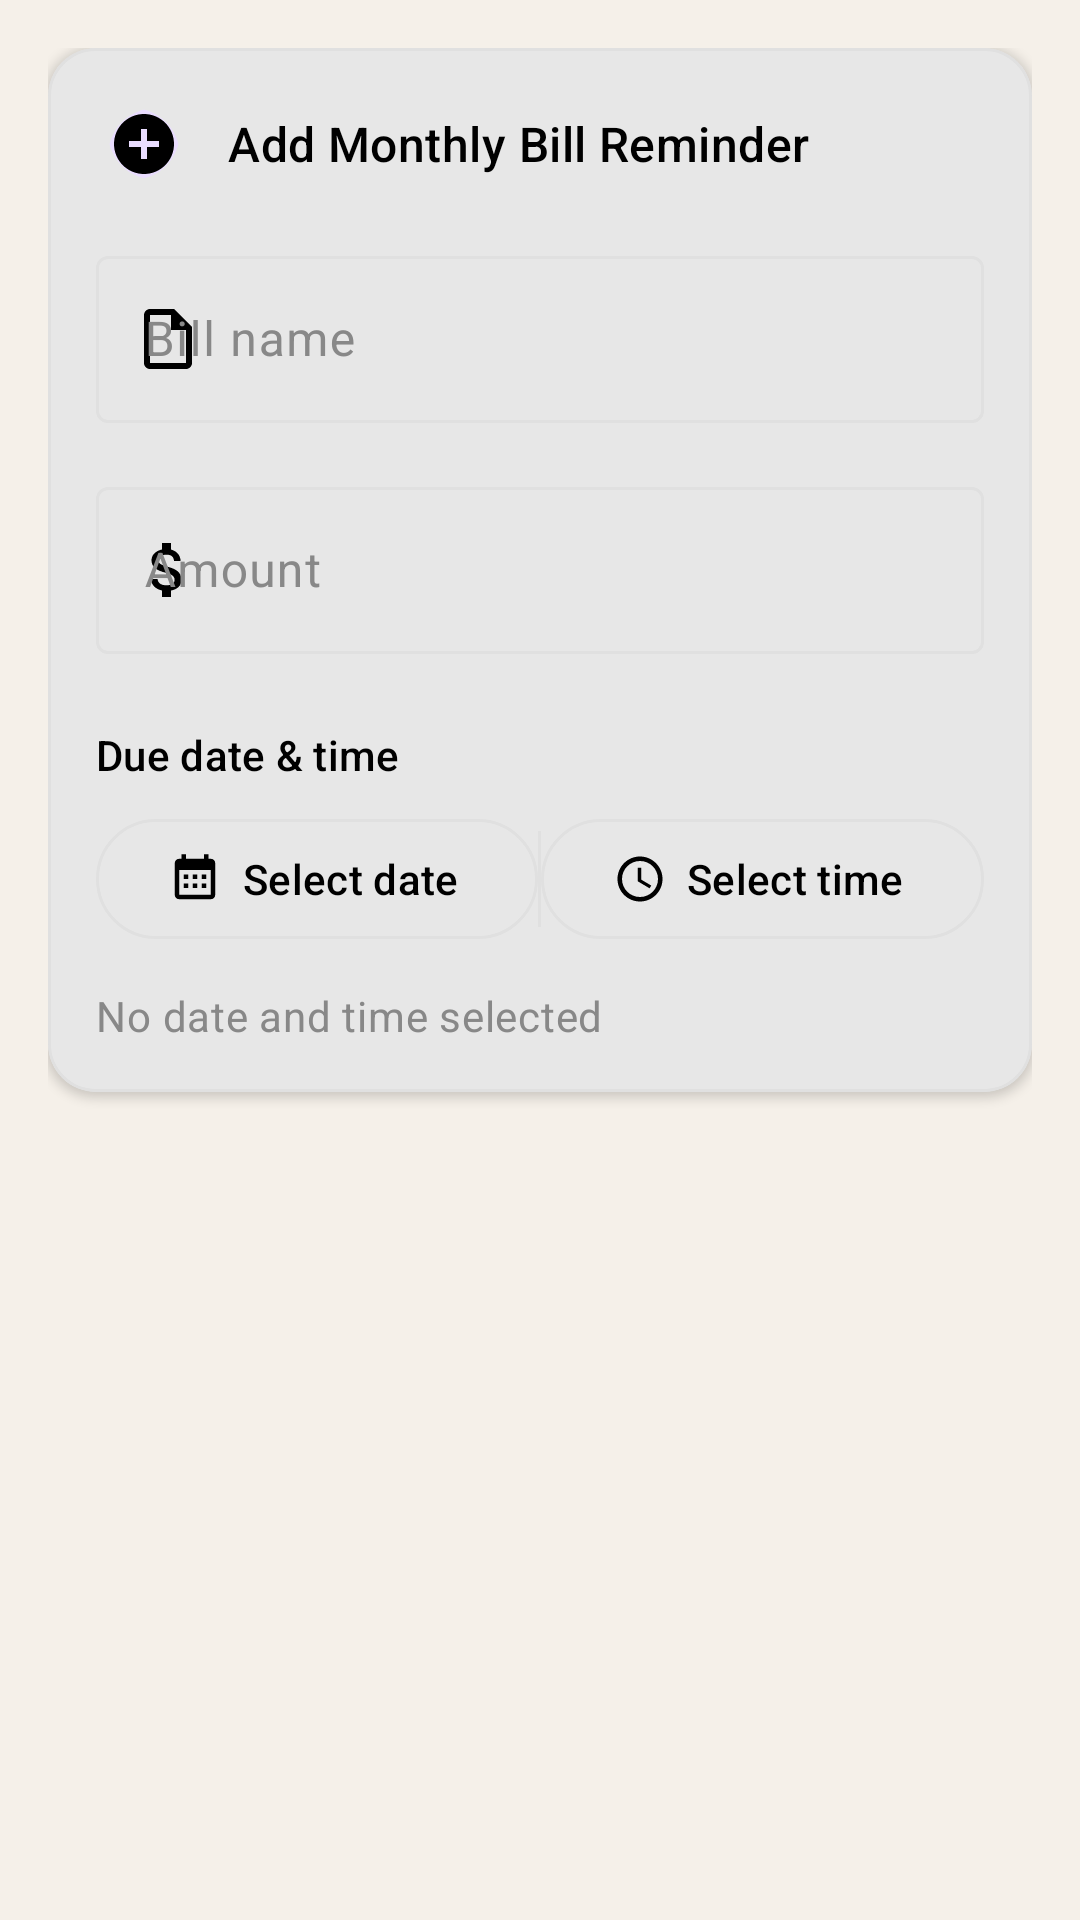

Write the Android layout XML for this screen, with the resource values it uses.
<!-- AndroidManifest.xml: application theme Theme.MyBudget -->
<!-- res/layout/dialog_add_bill.xml -->
<?xml version="1.0" encoding="utf-8"?>
<LinearLayout xmlns:android="http://schemas.android.com/apk/res/android"
    xmlns:app="http://schemas.android.com/apk/res-auto"
    xmlns:tools="http://schemas.android.com/tools"
    android:layout_width="match_parent"
    android:layout_height="match_parent"
    android:orientation="vertical"
    android:padding="16dp"
    android:background="?attr/colorSurfaceVariant">

    
    <com.google.android.material.card.MaterialCardView
        android:layout_width="match_parent"
        android:layout_height="wrap_content"
        app:cardElevation="2dp"
        app:shapeAppearance="@style/CustomCardShape"
        app:strokeColor="?attr/colorOutline"
        app:strokeWidth="1dp">

        <LinearLayout
            android:layout_width="match_parent"
            android:layout_height="wrap_content"
            android:orientation="vertical"
            android:padding="16dp">

            
            <LinearLayout
                android:layout_width="match_parent"
                android:layout_height="wrap_content"
                android:orientation="horizontal"
                android:gravity="center_vertical"
                android:paddingBottom="8dp">

                <com.google.android.material.imageview.ShapeableImageView
                    android:layout_width="32dp"
                    android:layout_height="32dp"
                    android:src="@drawable/ic_add_circle"
                    app:shapeAppearance="@style/CustomCardShape"
                    app:tint="?attr/colorPrimary"
                    android:background="?attr/colorPrimaryContainer"
                    android:padding="4dp"/>

                <TextView
                    android:layout_width="wrap_content"
                    android:layout_height="wrap_content"
                    android:layout_marginStart="12dp"
                    android:text="Add Monthly Bill Reminder"
                    android:textAppearance="@style/TextAppearance.Material3.TitleMedium"
                    android:textColor="?attr/colorOnSurface"/>
            </LinearLayout>

            
            <com.google.android.material.textfield.TextInputLayout
                android:id="@+id/til_bill_name"
                style="@style/Widget.Material3.TextInputLayout.OutlinedBox"
                android:layout_width="match_parent"
                android:layout_height="wrap_content"
                android:layout_marginTop="8dp"
                android:hint="Bill name"
                app:startIconDrawable="@drawable/ic_description"
                app:startIconTint="?attr/colorPrimary">

                <com.google.android.material.textfield.TextInputEditText
                    android:id="@+id/et_bill_name"
                    android:layout_width="match_parent"
                    android:layout_height="wrap_content"
                    android:inputType="textCapWords"
                    android:maxLines="1"/>
            </com.google.android.material.textfield.TextInputLayout>

            
            <com.google.android.material.textfield.TextInputLayout
                android:id="@+id/til_bill_amount"
                style="@style/Widget.Material3.TextInputLayout.OutlinedBox"
                android:layout_width="match_parent"
                android:layout_height="wrap_content"
                android:layout_marginTop="16dp"
                android:hint="Amount"
                app:prefixText="$"
                app:startIconDrawable="@drawable/ic_attach_money"
                app:startIconTint="?attr/colorPrimary">

                <com.google.android.material.textfield.TextInputEditText
                    android:id="@+id/et_bill_amount"
                    android:layout_width="match_parent"
                    android:layout_height="wrap_content"
                    android:inputType="numberDecimal"/>
            </com.google.android.material.textfield.TextInputLayout>

            
            <TextView
                android:layout_width="match_parent"
                android:layout_height="wrap_content"
                android:layout_marginTop="24dp"
                android:text="Due date &amp; time"
                android:textAppearance="@style/TextAppearance.Material3.LabelLarge"
                android:textColor="?attr/colorOnSurface"/>

            <LinearLayout
                android:layout_width="match_parent"
                android:layout_height="wrap_content"
                android:layout_marginTop="8dp"
                android:orientation="horizontal"
                android:gravity="center_vertical"
                android:divider="@drawable/divider_vertical"
                android:showDividers="middle"
                android:dividerPadding="8dp">

                <com.google.android.material.button.MaterialButton
                    android:id="@+id/btn_pick_date"
                    style="@style/Widget.Material3.Button.OutlinedButton"
                    android:layout_width="0dp"
                    android:layout_height="48dp"
                    android:layout_weight="1"
                    android:text="Select date"
                    android:textColor="@android:color/black"
                    app:icon="@drawable/ic_calendar_today"
                    app:iconTint="?attr/colorPrimary"
                    app:strokeColor="?attr/colorOutline"/>

                <com.google.android.material.button.MaterialButton
                    android:id="@+id/btn_pick_time"
                    style="@style/Widget.Material3.Button.OutlinedButton"
                    android:layout_width="0dp"
                    android:layout_height="48dp"
                    android:layout_weight="1"
                    android:text="Select time"
                    android:textColor="@android:color/black"
                    app:icon="@drawable/ic_access_time"
                    app:iconTint="?attr/colorPrimary"
                    app:strokeColor="?attr/colorOutline"/>
            </LinearLayout>

            <TextView
                android:id="@+id/tv_selected_datetime"
                android:layout_width="match_parent"
                android:layout_height="wrap_content"
                android:layout_marginTop="12dp"
                android:text="No date and time selected"
                android:textAppearance="@style/TextAppearance.Material3.BodyMedium"
                android:textColor="?attr/colorOnSurfaceVariant"/>

        </LinearLayout>
    </com.google.android.material.card.MaterialCardView>
</LinearLayout>
<!-- resources referenced by this layout -->
<resources>
  <!-- drawable divider_vertical (drawable) -->
  <?xml version="1.0" encoding="utf-8"?>
  <shape xmlns:android="http://schemas.android.com/apk/res/android">
      <size android:width="1dp" />
      <solid android:color="?attr/colorOutline" /> 
  </shape>
  <!-- drawable ic_access_time (drawable) -->
  <vector xmlns:android="http://schemas.android.com/apk/res/android"
      android:width="24dp"
      android:height="24dp"
      android:viewportWidth="24"
      android:viewportHeight="24">
      <path
          android:fillColor="#FF000000"
          android:pathData="M11.99,2C6.47,2 2,6.48 2,12s4.47,10 9.99,10C17.52,22 22,17.52 22,12S17.52,2 11.99,2zM12,20c-4.42,0 -8,-3.58 -8,-8s3.58,-8 8,-8 8,3.58 8,8 -3.58,8 -8,8z"/>
      <path
          android:fillColor="#FF000000"
          android:pathData="M12.5,7H11v6l5.25,3.15 0.75-1.23 -4.5-2.67z"/>
  </vector>
  <!-- drawable ic_add_circle (drawable) -->
  <vector xmlns:android="http://schemas.android.com/apk/res/android"
      android:width="24dp"
      android:height="24dp"
      android:viewportWidth="24"
      android:viewportHeight="24"
      android:tint="?attr/colorOnPrimaryContainer">
      <path
          android:fillColor="@android:color/white"
          android:pathData="M12,2C6.48,2 2,6.48 2,12s4.48,10 10,10 10,-4.48 10,-10S17.52,2 12,2zm5,11h-4v4h-2v-4H7v-2h4V7h2v4h4v2z"/>
  </vector>
  <!-- drawable ic_calendar_today (drawable) -->
  <vector xmlns:android="http://schemas.android.com/apk/res/android"
      android:width="24dp"
      android:height="24dp"
      android:viewportWidth="24"
      android:viewportHeight="24">
      <path android:fillColor="#FF000000"
          android:pathData="M19,3h-1V1h-2v2H8V1H6v2H5c-1.11,0 -2,0.9 -2,2v14c0,1.1 0.89,2 2,2h14c1.1,0 2,-0.9 2,-2V5c0,-1.1 -0.9,-2 -2,-2zm0,16H5V8h14v11zM9,10H7v2h2v-2zm4,0h-2v2h2v-2zm4,0h-2v2h2v-2zm-8,4H7v2h2v-2zm4,0h-2v2h2v-2zm4,0h-2v2h2v-2z"/>
  </vector>
  <!-- drawable ic_description (drawable) -->
  <vector xmlns:android="http://schemas.android.com/apk/res/android"
      android:width="24dp"
      android:height="24dp"
      android:viewportWidth="24"
      android:viewportHeight="24">
      <path android:fillColor="#FF000000"
          android:pathData="M14,2H6c-1.1,0 -1.99,0.9 -1.99,2L4,20c0,1.1 0.89,2 1.99,2H18c1.1,0 2,-0.9 2,-2V8L14,2zM6,20V4h7v5h5v11H6z"/>
  </vector>
  <style name="CustomCardShape" parent="ShapeAppearance.Material3.SmallComponent">
          <item name="cornerFamily">rounded</item>
          <item name="cornerSize">16dp</item>
      </style>
  <style name="Theme.MyBudget" parent="Base.Theme.MyBudget">
          
          <item name="android:statusBarColor">@color/background_color</item>
          <item name="android:windowLightStatusBar">true</item>
  
          <item name="colorSecondary">@color/colorSecondary</item>
          
          <item name="colorPrimary">@color/black</item>
          <item name="colorPrimaryVariant">@color/black</item>
          <item name="colorOnPrimary">@color/black</item>
      </style>
  <style name="Base.Theme.MyBudget" parent="Theme.Material3.DayNight.NoActionBar">
          <item name="colorSurface">@color/background_color</item>
          <item name="colorOnSurface">@color/primaryText</item>
          <item name="colorPrimaryContainer">@color/primaryContainer</item>
          <item name="colorSurfaceVariant">@color/colorSurfaceVariant</item>
          <item name="colorSurfaceContainerHigh">@color/colorSurfaceContainerHigh</item>
          <item name="colorOnSurfaceVariant">@color/colorOnSurfaceVariant</item>
          <item name="colorOutline">@color/colorOutline</item>
  
      </style>
  <color name="background_color">#F9F9F9</color>
  <color name="colorSecondary">#F2A93D</color>
  <color name="black">#FF000000</color>
  <color name="primaryText">@color/textPrimary</color>
  <color name="primaryContainer">#EADDFF</color>
  <color name="colorSurfaceVariant">#F5F0E9</color>
  <color name="colorSurfaceContainerHigh">#FFFFFF</color>
  <color name="colorOnSurfaceVariant">#888888</color>
  <color name="colorOutline">#E0E0E0</color>
  <color name="textPrimary">#000000</color>
</resources>
